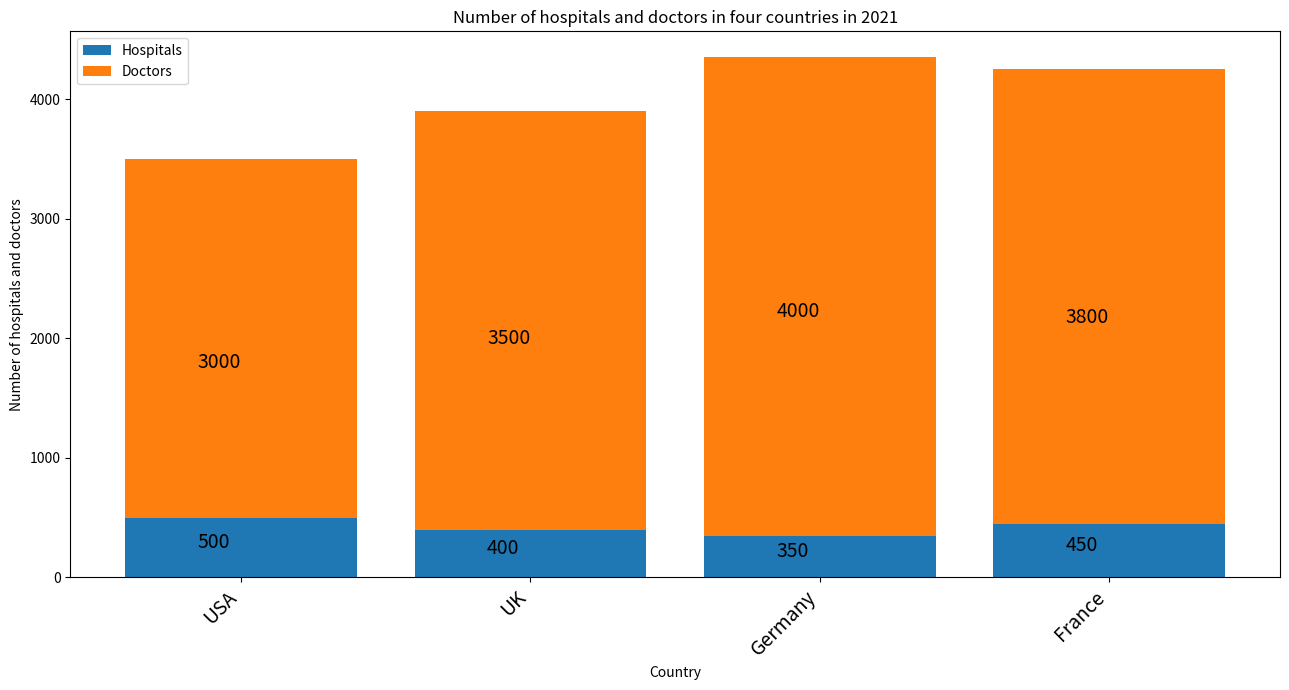

Generate this figure with matplotlib: (Note: this script raises an exception after producing the figure.)

import matplotlib.pyplot as plt
import numpy as np

Country = ['USA', 'UK', 'Germany', 'France']
Hospitals = [500, 400, 350, 450]
Doctors = [3000, 3500, 4000, 3800]

fig = plt.figure(figsize=(13,7))
ax = fig.add_subplot()
ax.bar(Country, Hospitals, label='Hospitals')
ax.bar(Country, Doctors, bottom=Hospitals, label='Doctors')
ax.set_title("Number of hospitals and doctors in four countries in 2021")
ax.legend(loc='upper left')
ax.set_xlabel('Country')
ax.set_ylabel('Number of hospitals and doctors')

for i in range(len(Country)):
    ax.annotate(Hospitals[i], xy=(i-0.15, Hospitals[i]/2), fontsize=14)
    ax.annotate(Doctors[i], xy=(i-0.15, (Hospitals[i]+Doctors[i])/2), fontsize=14)

ax.set_xticks(np.arange(len(Country)))
ax.set_xticklabels(Country, rotation=45, fontsize=14, horizontalalignment='right')
plt.tight_layout()
plt.savefig('Bar Chart/png/172.png')
plt.clf()
